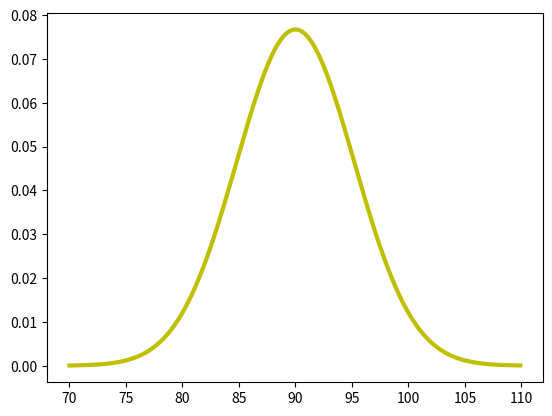

Source code (Python):
import matplotlib.pyplot as plt
import numpy as np

mu, sigma = 90,1.3*4


#x,y = distr(95,90,40000) corresponds mu, sigma = 90,1.5

#x,y = distr(95*2,90,50000)  corresponds mu, sigma = 90,5.2


s = np.random.normal(mu, sigma, 1000)

# Create the bins and histogram
#count, bins, ignored = plt.hist(s, 20)

bins = np.arange(70,110,0.1)
print(bins)

# Plot the distribution curve
plt.plot(bins, 1/(sigma * np.sqrt(2 * np.pi)) *
    np.exp( - (bins - mu)**2 / (2 * sigma**2) ),       linewidth=3, color='y')
plt.show()
